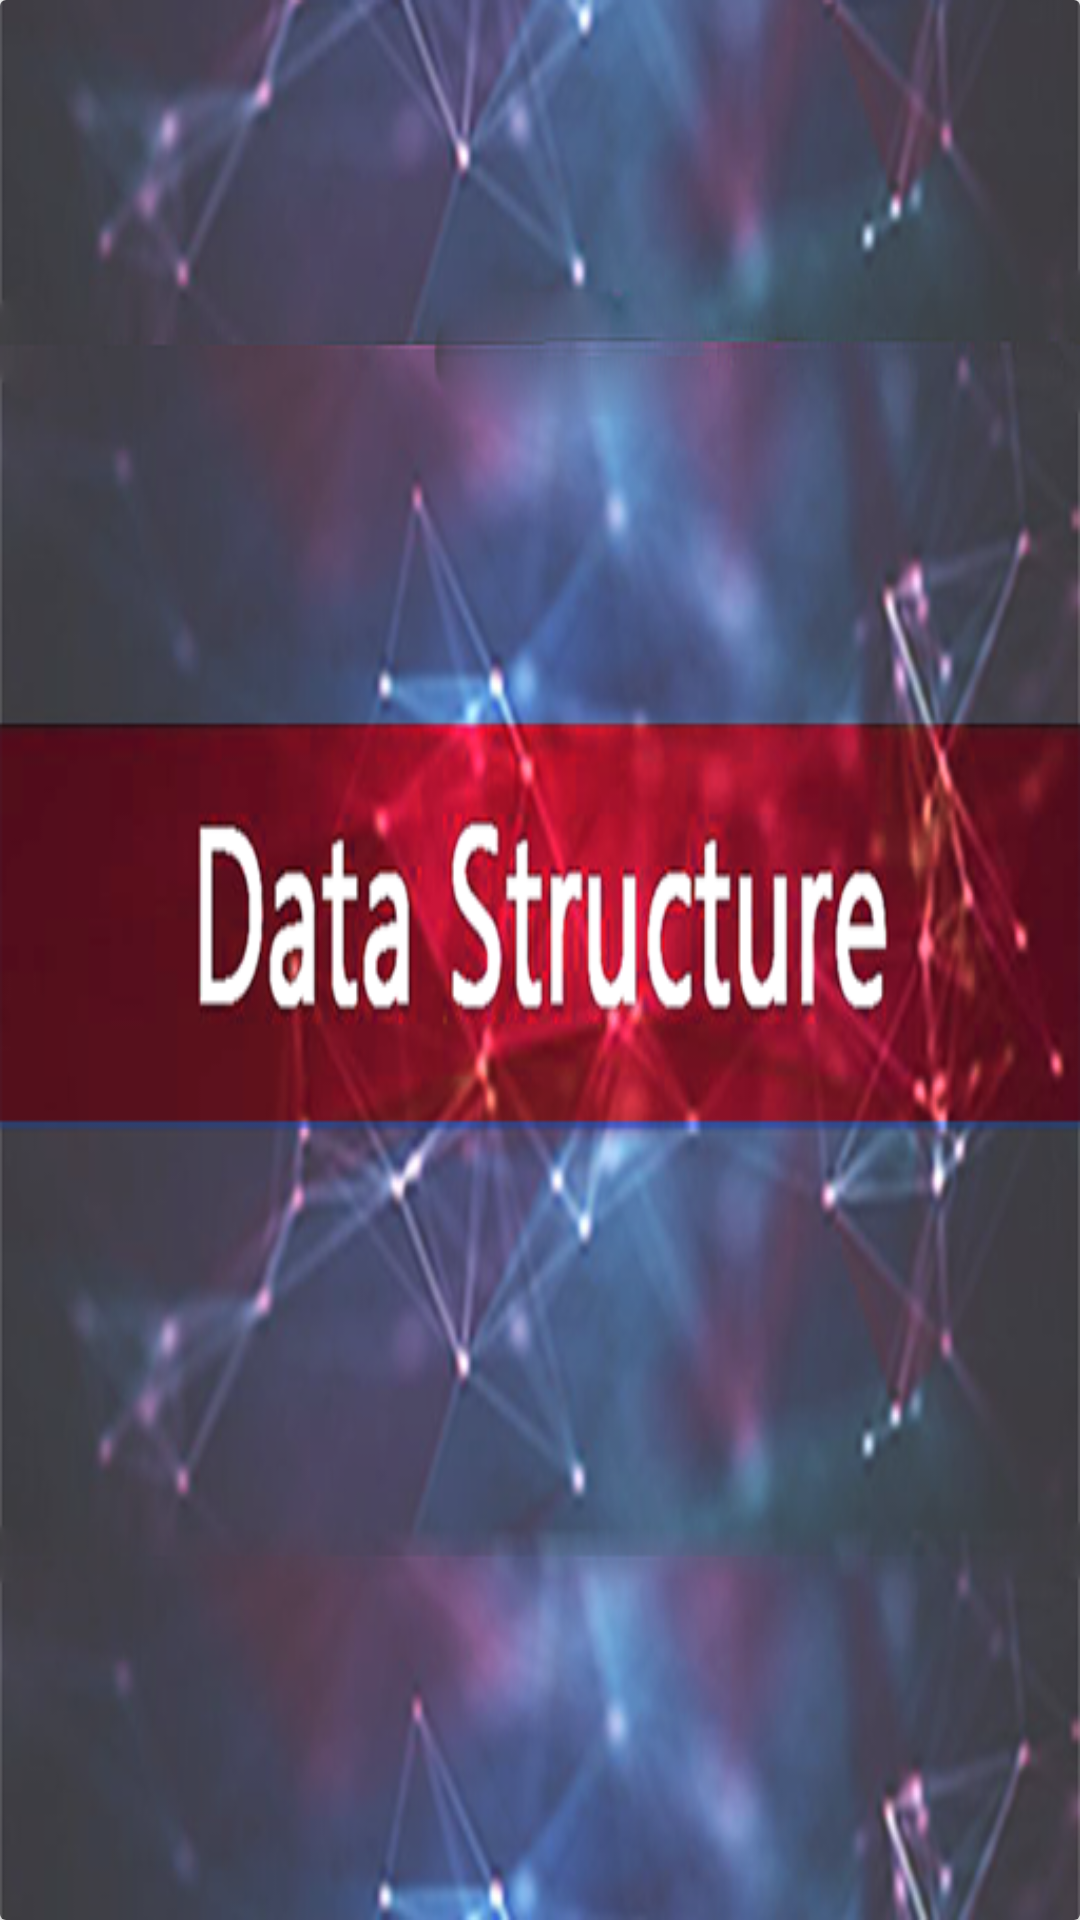

This screen was rendered from an Android layout file. Write that file and the resources it references.
<!-- AndroidManifest.xml: application theme AppTheme1 -->
<!-- res/layout/quiz_row_item.xml -->
<?xml version="1.0" encoding="utf-8"?>
<androidx.cardview.widget.CardView android:id="@+id/quizCV"
    xmlns:android="http://schemas.android.com/apk/res/android"
    xmlns:tools="http://schemas.android.com/tools"
    android:layout_width="match_parent"
    android:layout_height="wrap_content"
    android:layout_margin="6dp">



        <androidx.appcompat.widget.AppCompatImageView
            android:id="@+id/itemIV"
            android:layout_width="match_parent"
            android:layout_height="match_parent"
            android:adjustViewBounds="true"
            android:src="@drawable/ds_b"
            android:scaleType="fitXY" />

    
        
        
        
        
        
        
        

</androidx.cardview.widget.CardView>
<!-- resources referenced by this layout -->
<resources>
  <!-- drawable ds_b: png bitmap (drawable-xxhdpi, 320471 bytes) -->
  <style name="AppTheme1" parent="Theme.AppCompat.DayNight.NoActionBar">
          
          <item name="colorPrimary">@color/colorPrimary</item>
          <item name="colorPrimaryDark">@color/colorPrimaryDark</item>
          <item name="colorAccent">#01fff2</item>             
          <item name="android:colorBackground">@color/background_material_light</item>
          <item name="android:colorForeground">@color/foreground_material_light</item>
          <item name="android:textColorPrimary">@android:color/background_light</item>
          <item name="android:textColorSecondary">@android:color/background_light</item>
          <item name="android:textColorSecondaryInverse">@android:color/background_light</item>
      </style>
  <color name="colorPrimary">#A51DCA</color>
  <color name="colorPrimaryDark">#AD1338</color>
</resources>
